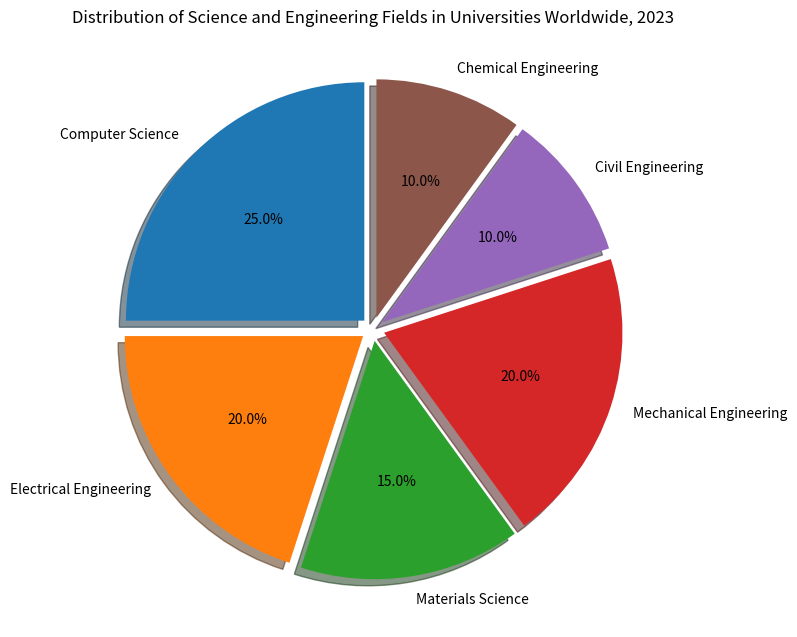

This figure's Python source: (Note: this script raises an exception after producing the figure.)

import matplotlib.pyplot as plt
import numpy as np

plt.figure(figsize=(8,8))
labels = ['Computer Science','Electrical Engineering','Materials Science','Mechanical Engineering','Civil Engineering','Chemical Engineering']
percentages = [25,20,15,20,10,10]
explode = np.full(len(labels), 0.05)
plt.pie(percentages, labels=labels, autopct='%1.1f%%', explode=explode, shadow=True, startangle=90)
plt.title('Distribution of Science and Engineering Fields in Universities Worldwide, 2023')
plt.xticks(rotation=45)
plt.tight_layout()
plt.savefig('pie chart/png/157.png')
plt.clf()
